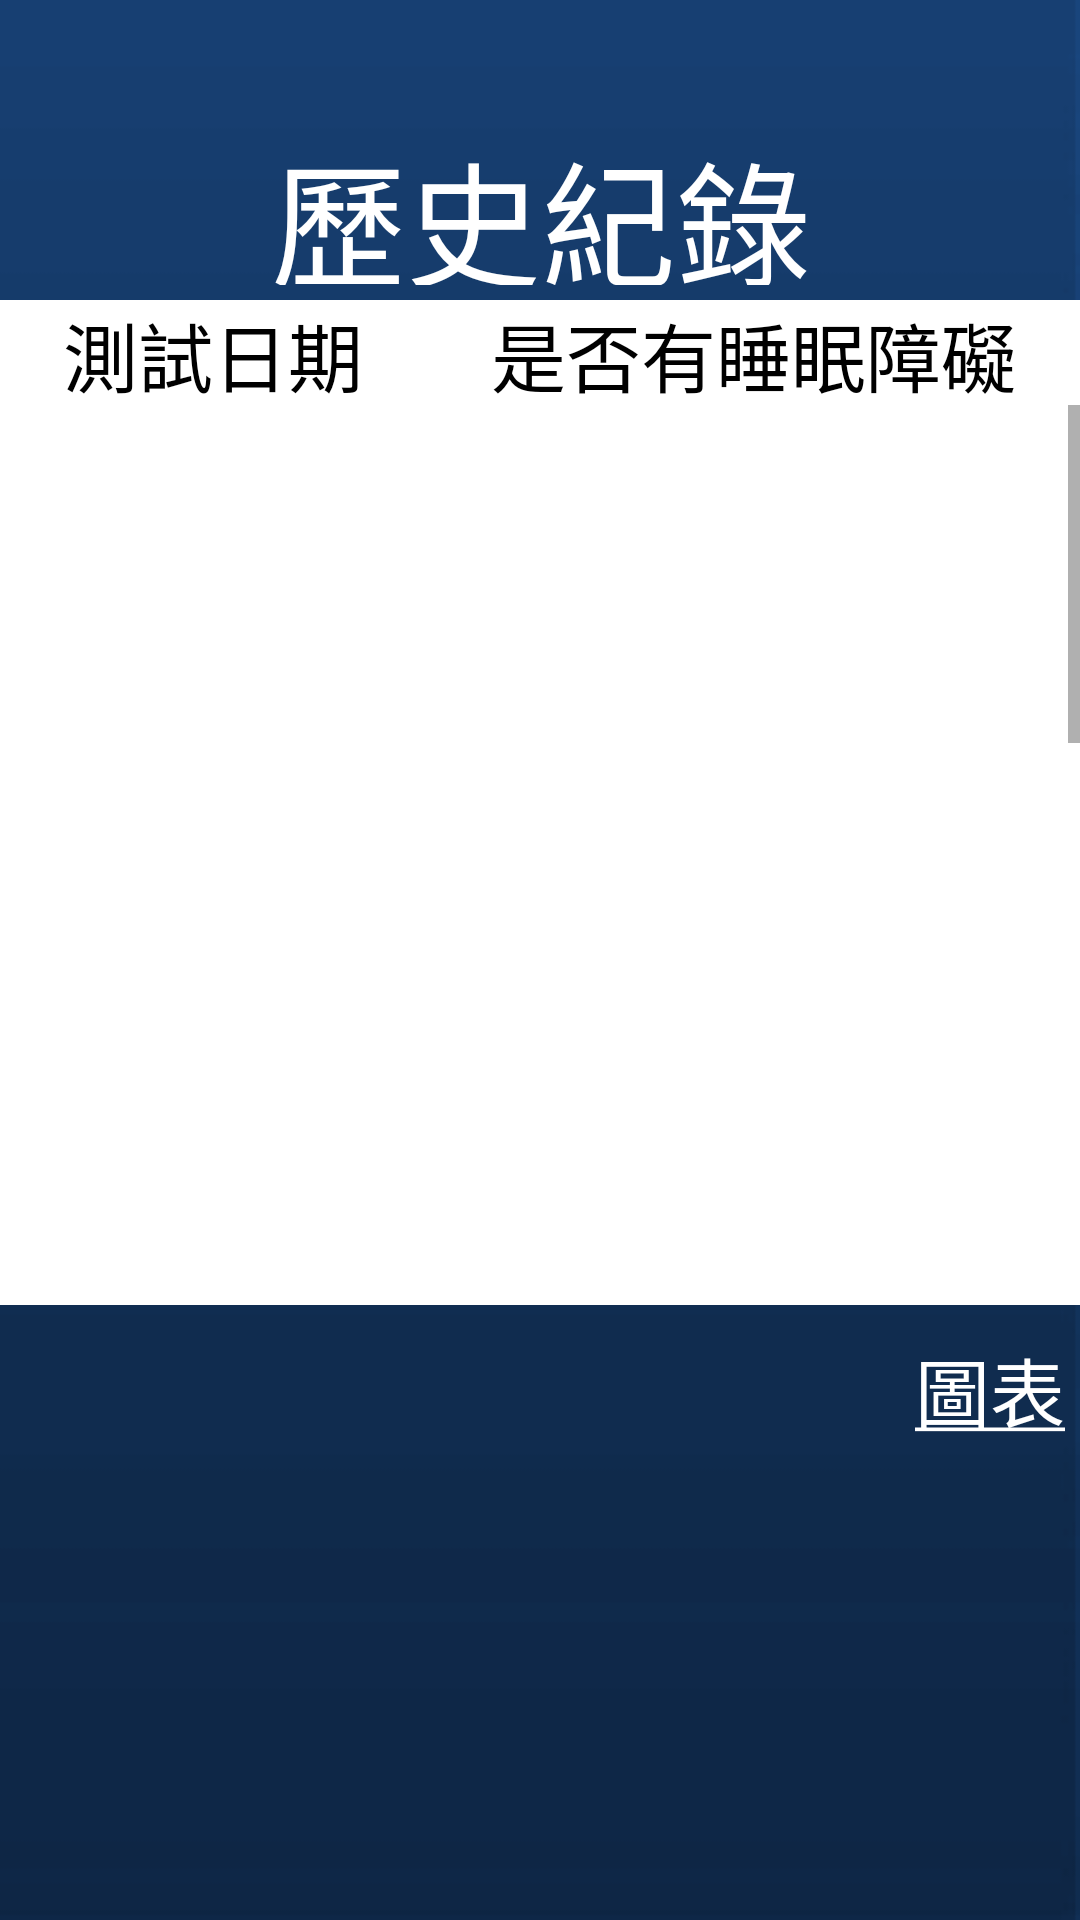

Produce the Android XML layout that renders to this screen, including the resource entries it uses.
<!-- AndroidManifest.xml: application theme Theme.NiceDream -->
<!-- res/layout/fragment_record.xml -->
<?xml version="1.0" encoding="utf-8"?>
<androidx.constraintlayout.widget.ConstraintLayout xmlns:android="http://schemas.android.com/apk/res/android"
    xmlns:app="http://schemas.android.com/apk/res-auto"
    xmlns:tools="http://schemas.android.com/tools"
    android:background="@drawable/ic_background"
    android:layout_width="match_parent"
    android:layout_height="match_parent"
    tools:context=".MainActivity">

    <androidx.constraintlayout.widget.ConstraintLayout
        android:id="@+id/constraintLayout_main"
        android:layout_width="match_parent"
        android:layout_height="match_parent"
        app:layout_constraintEnd_toEndOf="parent"
        app:layout_constraintStart_toStartOf="parent"
        app:layout_constraintTop_toTopOf="parent">

        <TextView
            android:id="@+id/record_title"
            android:layout_width="413dp"
            android:layout_height="55dp"
            android:layout_marginTop="40dp"
            android:layout_marginBottom="32dp"
            android:text="歷史紀錄"
            android:textAlignment="center"
            android:textColor="@color/white"
            android:textSize="45sp"
            app:layout_constraintEnd_toEndOf="parent"
            app:layout_constraintStart_toStartOf="parent"
            app:layout_constraintTop_toTopOf="parent" />

        <LinearLayout
            android:layout_width="match_parent"
            android:layout_height="35dp"
            android:id="@+id/notice"
            android:orientation="horizontal"
            android:layout_marginTop="5dp"
            app:layout_constraintTop_toBottomOf="@+id/record_title">

            <TextView
                android:id="@+id/record_date"
                android:layout_width="wrap_content"
                android:layout_height="35dp"
                android:layout_weight="1"
                android:background="@color/white"
                android:text="測試日期"
                android:textSize="25sp"
                android:textColor="@color/black"
                android:textAlignment="center"/>

            <TextView
                android:id="@+id/record_outcome"
                android:layout_width="wrap_content"
                android:layout_height="35dp"
                android:layout_weight="1"
                android:background="@color/white"
                android:text="是否有睡眠障礙"
                android:textSize="25sp"
                android:textColor="@color/black"
                android:textAlignment="center" />

        </LinearLayout>

        <ScrollView
            android:id="@+id/history"
            android:layout_width="match_parent"
            android:layout_height="300dp"
            android:background="@color/white"
            app:layout_constraintEnd_toEndOf="parent"
            app:layout_constraintStart_toStartOf="parent"
            app:layout_constraintTop_toBottomOf="@+id/notice">

            <LinearLayout
                android:layout_width="match_parent"
                android:layout_height="400dp"
                android:orientation="vertical">

                <ListView
                    android:id="@+id/list"
                    android:layout_width="match_parent"
                    android:layout_height="800dp"
                    tools:listitem="@layout/list" />

            </LinearLayout>

        </ScrollView>

        <TextView
            android:id="@+id/sleep_line"
            android:layout_width="60dp"
            android:layout_height="50dp"
            android:layout_marginTop="10dp"
            android:text="@string/chart"
            android:textAlignment="center"
            android:textColor="@color/white"
            android:textSize="25sp"
            app:layout_constraintEnd_toEndOf="parent"
            app:layout_constraintTop_toBottomOf="@+id/history" />

    </androidx.constraintlayout.widget.ConstraintLayout>

</androidx.constraintlayout.widget.ConstraintLayout>
<!-- res/layout/list.xml (included above) -->
<?xml version="1.0" encoding="utf-8"?>
<androidx.constraintlayout.widget.ConstraintLayout xmlns:android="http://schemas.android.com/apk/res/android"
    android:layout_width="match_parent"
    android:layout_height="match_parent"
    android:background="@color/white">

    <LinearLayout
        android:layout_width="match_parent"
        android:layout_height="match_parent"
        android:orientation="horizontal">

        <TextView
            android:id="@+id/date"
            android:layout_width="wrap_content"
            android:layout_height="wrap_content"
            android:layout_weight="1"
            android:text="日期"
            android:textSize="25sp"
            android:textColor="@color/black"/>

        <TextView
            android:id="@+id/outcome"
            android:layout_width="wrap_content"
            android:layout_height="wrap_content"
            android:layout_weight="1"
            android:text="結果"
            android:textSize="25sp"
            android:textColor="@color/black"/>
    </LinearLayout>

</androidx.constraintlayout.widget.ConstraintLayout>
<!-- resources referenced by this layout -->
<resources>
  <color name="black">#FF000000</color>
  <color name="white">#FFFFFFFF</color>
  <!-- drawable ic_background: png bitmap (drawable, 3604 bytes) -->
  <string name="chart"><u>圖表</u></string>
  <style name="Theme.NiceDream" parent="Theme.MaterialComponents.DayNight.DarkActionBar">
          
          <item name="colorPrimary">@color/purple_500</item>
          <item name="colorPrimaryVariant">@color/purple_700</item>
          <item name="colorOnPrimary">@color/white</item>
          
          <item name="colorSecondary">@color/teal_200</item>
          <item name="colorSecondaryVariant">@color/teal_700</item>
          <item name="colorOnSecondary">@color/black</item>
          
          <item name="android:statusBarColor">?attr/colorPrimaryVariant</item>
          
          <item name="android:windowBackground">@drawable/image_login_wait</item>
      </style>
  <color name="purple_500">#FF6200EE</color>
  <color name="purple_700">#FF3700B3</color>
  <color name="teal_200">#FF03DAC5</color>
  <color name="teal_700">#FF018786</color>
  <!-- drawable image_login_wait: png bitmap (drawable, 44243 bytes) -->
</resources>
